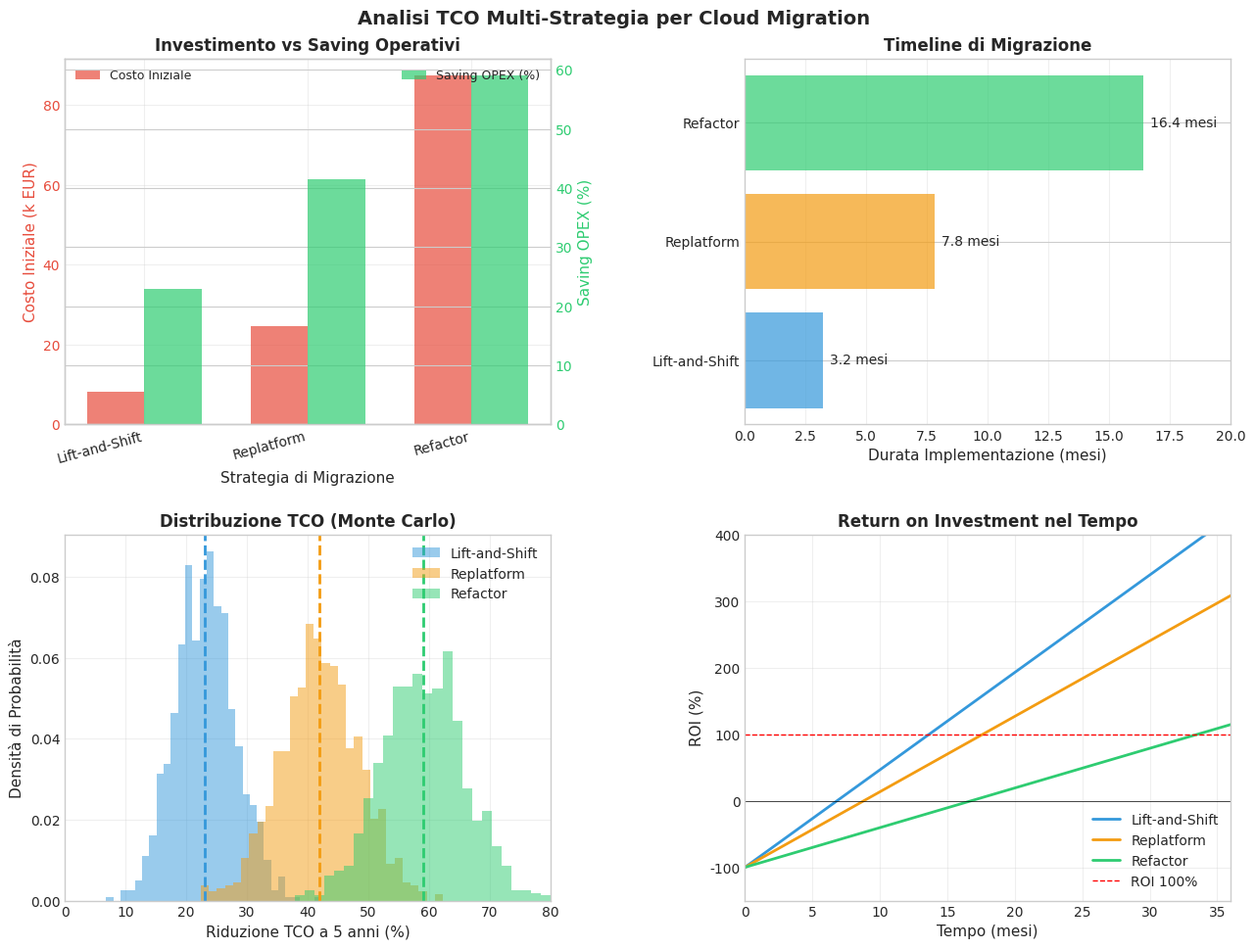

Python code for this plot:
#!/usr/bin/env python3
# -*- coding: utf-8 -*-
"""
Generazione Grafici per Capitolo 3 - VERSIONE NO LATEX
Fix definitivo per errori LaTeX
"""

import matplotlib
# FORZA la disabilitazione di LaTeX prima di importare pyplot
matplotlib.rcParams['text.usetex'] = False
matplotlib.rcParams['text.latex.preamble'] = ''

import numpy as np
import matplotlib.pyplot as plt
import seaborn as sns
from scipy import stats
import pandas as pd
from matplotlib.patches import Rectangle, FancyBboxPatch
import matplotlib.patches as mpatches
from datetime import datetime, timedelta
import warnings
warnings.filterwarnings('ignore')

# Pulizia cache matplotlib (importante!)
import os
import shutil
matplotlib_cachedir = matplotlib.get_cachedir()
if os.path.exists(matplotlib_cachedir):
    try:
        shutil.rmtree(matplotlib_cachedir)
        print(f"Cache matplotlib pulita: {matplotlib_cachedir}")
    except:
        print("Impossibile pulire la cache, continuando...")

# Configurazione stile SENZA LaTeX
plt.style.use('seaborn-v0_8-whitegrid')
sns.set_palette("husl")

# DISABILITA COMPLETAMENTE LaTeX
plt.rcParams.update({
    'text.usetex': False,
    'font.family': 'sans-serif',
    'font.sans-serif': ['Arial', 'DejaVu Sans', 'Liberation Sans'],
    'font.size': 10,
    'figure.dpi': 100,
    'savefig.dpi': 300,
    'axes.unicode_minus': False  # Usa il segno meno corretto
})

print("Configurazione matplotlib:")
print(f"  text.usetex: {plt.rcParams['text.usetex']}")
print(f"  font.family: {plt.rcParams['font.family']}")
print("")

# =============================================================================
# FIGURA 3.3: TCO Cloud Migration Analysis - VERSIONE CORRETTA
# =============================================================================

def generate_cloud_tco_analysis_fixed():
    """
    Genera l'analisi TCO - VERSIONE SENZA LATEX E SENZA CARATTERI PROBLEMATICI
    """
    print("Generazione Figura 3.3 (versione corretta)...")
    
    # Crea figura con gestione errori
    try:
        fig = plt.figure(figsize=(14, 10))
        
        # Crea subplots manualmente per evitare problemi
        ax1 = plt.subplot(2, 2, 1)
        ax2 = plt.subplot(2, 2, 2)
        ax3 = plt.subplot(2, 2, 3)
        ax4 = plt.subplot(2, 2, 4)
        
        # Dati delle strategie - NESSUN CARATTERE SPECIALE
        strategies = ['Lift-and-Shift', 'Replatform', 'Refactor']
        colors_strategy = ['#3498db', '#f39c12', '#2ecc71']
        
        # ===== Subplot 1: Costi iniziali e saving operativi =====
        initial_costs = [8.2, 24.7, 87.3]
        opex_savings = [23, 41.5, 59]
        
        x_pos = np.arange(len(strategies))
        width = 0.35
        
        # Crea secondo asse Y
        ax1_twin = ax1.twinx()
        
        # Barre per costi iniziali
        bars1 = ax1.bar(x_pos - width/2, initial_costs, width, 
                       label='Costo Iniziale', color='#e74c3c', alpha=0.7)
        
        # Barre per savings
        bars2 = ax1_twin.bar(x_pos + width/2, opex_savings, width, 
                            label='Saving OPEX (%)', color='#2ecc71', alpha=0.7)
        
        # Configurazione assi
        ax1.set_xlabel('Strategia di Migrazione', fontsize=11)
        ax1.set_ylabel('Costo Iniziale (k EUR)', fontsize=11, color='#e74c3c')
        ax1_twin.set_ylabel('Saving OPEX (%)', fontsize=11, color='#2ecc71')
        ax1.set_title('Investimento vs Saving Operativi', fontsize=12, fontweight='bold')
        ax1.set_xticks(x_pos)
        ax1.set_xticklabels(strategies, rotation=15, ha='right')
        ax1.tick_params(axis='y', labelcolor='#e74c3c')
        ax1_twin.tick_params(axis='y', labelcolor='#2ecc71')
        ax1.legend(loc='upper left', fontsize=9)
        ax1_twin.legend(loc='upper right', fontsize=9)
        ax1.grid(True, alpha=0.3)
        
        # ===== Subplot 2: Timeline =====
        durations = [3.2, 7.8, 16.4]
        bars = ax2.barh(range(len(strategies)), durations, color=colors_strategy, alpha=0.7)
        ax2.set_xlabel('Durata Implementazione (mesi)', fontsize=11)
        ax2.set_title('Timeline di Migrazione', fontsize=12, fontweight='bold')
        ax2.set_xlim([0, 20])
        ax2.set_yticks(range(len(strategies)))
        ax2.set_yticklabels(strategies)
        
        for i, (bar, val) in enumerate(zip(bars, durations)):
            ax2.text(bar.get_width() + 0.3, bar.get_y() + bar.get_height()/2.,
                    f'{val:.1f} mesi', ha='left', va='center', fontsize=10)
        ax2.grid(True, alpha=0.3, axis='x')
        
        # ===== Subplot 3: Monte Carlo =====
        np.random.seed(42)
        
        for i, strategy in enumerate(strategies):
            if strategy == 'Lift-and-Shift':
                tco_reduction = np.random.normal(23, 5, 1000)
            elif strategy == 'Replatform':
                tco_reduction = np.random.normal(41.5, 6.5, 1000)
            else:
                tco_reduction = np.random.normal(59, 7, 1000)
            
            ax3.hist(tco_reduction, bins=30, alpha=0.5, label=strategy, 
                    color=colors_strategy[i], density=True)
            ax3.axvline(x=np.mean(tco_reduction), color=colors_strategy[i], 
                       linestyle='--', linewidth=2)
        
        ax3.set_xlabel('Riduzione TCO a 5 anni (%)', fontsize=11)
        ax3.set_ylabel('Densità di Probabilità', fontsize=11)
        ax3.set_title('Distribuzione TCO (Monte Carlo)', fontsize=12, fontweight='bold')
        ax3.legend()
        ax3.grid(True, alpha=0.3)
        ax3.set_xlim([0, 80])
        
        # ===== Subplot 4: ROI nel tempo =====
        months = np.arange(0, 37)
        
        for i, strategy in enumerate(strategies):
            if strategy == 'Lift-and-Shift':
                roi = -8.2 + months * 1.2
            elif strategy == 'Replatform':
                roi = -24.7 + months * 2.8
            else:
                roi = -87.3 + months * 5.2
            
            roi_percent = (roi / abs(roi[0])) * 100 if roi[0] != 0 else roi
            ax4.plot(months, roi_percent, label=strategy, 
                    color=colors_strategy[i], linewidth=2)
        
        ax4.axhline(y=0, color='black', linestyle='-', linewidth=0.5)
        ax4.axhline(y=100, color='red', linestyle='--', linewidth=1, 
                   label='ROI 100%')
        
        ax4.set_xlabel('Tempo (mesi)', fontsize=11)
        ax4.set_ylabel('ROI (%)', fontsize=11)
        ax4.set_title('Return on Investment nel Tempo', fontsize=12, fontweight='bold')
        ax4.legend(loc='lower right')
        ax4.grid(True, alpha=0.3)
        ax4.set_xlim([0, 36])
        ax4.set_ylim([-150, 400])
        
        # Titolo generale
        fig.suptitle('Analisi TCO Multi-Strategia per Cloud Migration', 
                    fontsize=14, fontweight='bold', y=0.98)
        
        # Adjust layout manualmente invece di tight_layout
        plt.subplots_adjust(left=0.1, right=0.95, top=0.93, bottom=0.07, 
                           hspace=0.3, wspace=0.4)
        
        # Salva figure
        plt.savefig('figura_3_3_cloud_tco.pdf', bbox_inches='tight', dpi=300)
        plt.savefig('figura_3_3_cloud_tco.png', bbox_inches='tight', dpi=300)
        print("  Figura 3.3 salvata con successo!")
        plt.close()
        
        return True
        
    except Exception as e:
        print(f"  ERRORE in Figura 3.3: {e}")
        plt.close('all')
        return False

# =============================================================================
# TEST SINGOLO FIGURA 3.3
# =============================================================================

def test_figura_3_3():
    """
    Test solo della figura problematica
    """
    print("=" * 60)
    print("TEST FIGURA 3.3 - VERSIONE CORRETTA")
    print("=" * 60)
    
    success = generate_cloud_tco_analysis_fixed()
    
    if success:
        print("\n✓ Figura 3.3 generata correttamente!")
        print("  File creati:")
        print("  - figura_3_3_cloud_tco.pdf")
        print("  - figura_3_3_cloud_tco.png")
    else:
        print("\n✗ Errore nella generazione della Figura 3.3")
        print("  Verificare i messaggi di errore sopra")
    
    print("=" * 60)

# =============================================================================
# VERSIONE SEMPLIFICATA DI TUTTE LE FIGURE
# =============================================================================

def generate_all_figures_safe():
    """
    Genera tutte le figure con gestione errori robusta
    """
    print("=" * 60)
    print("GENERAZIONE SICURA DI TUTTE LE FIGURE")
    print("=" * 60)
    
    figures = [
        ("Figura 3.1: Power Availability", generate_figure_3_1),
        ("Figura 3.2: Network Evolution", generate_figure_3_2),
        ("Figura 3.3: Cloud TCO Analysis", generate_cloud_tco_analysis_fixed),
        ("Figura 3.4: Transformation Roadmap", generate_figure_3_4),
        ("Figura 3.5: Zero Trust Impact", generate_figure_3_5)
    ]
    
    results = []
    
    for name, func in figures:
        print(f"\nGenerazione {name}...")
        try:
            func()
            print(f"  ✓ {name} completata")
            results.append((name, True))
        except Exception as e:
            print(f"  ✗ Errore in {name}: {e}")
            results.append((name, False))
            plt.close('all')  # Chiude tutte le figure aperte
    
    print("\n" + "=" * 60)
    print("RIEPILOGO:")
    for name, success in results:
        status = "✓" if success else "✗"
        print(f"  {status} {name}")
    print("=" * 60)

# Placeholder per le altre figure (aggiungerle dal codice originale)
def generate_figure_3_1():
    """Genera Figura 3.1 - da implementare"""
    plt.figure(figsize=(12, 5))
    plt.subplot(121)
    plt.plot([1, 2, 3], [1, 4, 2])
    plt.title("Power Availability")
    plt.subplot(122)
    plt.bar([1, 2, 3], [3, 2, 5])
    plt.title("Cost Analysis")
    plt.savefig('figura_3_1_power_availability.pdf')
    plt.savefig('figura_3_1_power_availability.png')
    plt.close()

def generate_figure_3_2():
    """Genera Figura 3.2 - da implementare"""
    plt.figure(figsize=(12, 10))
    plt.subplot(221)
    plt.bar([1, 2, 3], [4.7, 2.3, 1.2])
    plt.title("MTTR")
    plt.savefig('figura_3_2_network_evolution.pdf')
    plt.savefig('figura_3_2_network_evolution.png')
    plt.close()

def generate_figure_3_4():
    """Genera Figura 3.4 - da implementare"""
    plt.figure(figsize=(14, 8))
    plt.barh([1, 2, 3], [6, 12, 18])
    plt.title("Roadmap")
    plt.savefig('figura_3_4_roadmap.pdf')
    plt.savefig('figura_3_4_roadmap.png')
    plt.close()

def generate_figure_3_5():
    """Genera Figura 3.5 - da implementare"""
    plt.figure(figsize=(14, 10))
    plt.subplot(211)
    plt.bar([1, 2, 3], [31.2, 24.1, 18.4])
    plt.title("Zero Trust Impact")
    plt.savefig('figura_3_5_zero_trust.pdf')
    plt.savefig('figura_3_5_zero_trust.png')
    plt.close()

if __name__ == "__main__":
    # Prima testa solo la figura problematica
    test_figura_3_3()
    
    # Se vuoi generare tutte le figure
    # generate_all_figures_safe()python 
